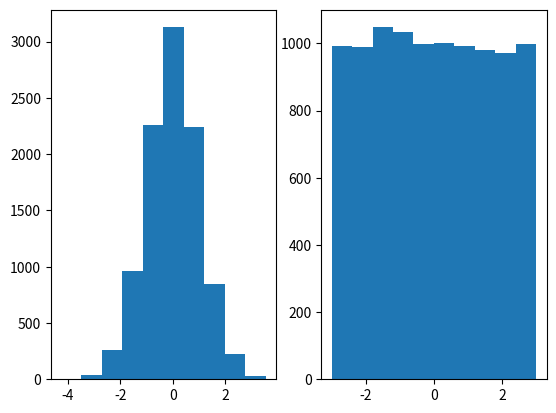

Generate this figure with matplotlib:
# [redacted]
# 26/09/2019 
# Side by side plots.

# Import libraries
import matplotlib.pyplot as plt 
import numpy as np 

# Add in titles, legends etc if you wish.
# Create a subplot with one row, two columns and this is subplot command 1.
plt.subplot(1, 2, 1)

# Normal generates random numbers in a bell shaped curve. 
# Typically centered around 0 and spreads out.
x = np.random.normal(0.0, 1.0, 10000) 
plt.hist(x)

# Create Subplot command 2.
plt.subplot(1, 2, 2)
# Uniform generates numbers from -3 and 3, generating 10k of them. 
# In uniform we should expect to see a straight line at the top of the histogram.
x = np.random.uniform(-3.0, 3.0, 10000) 
plt.hist(x)

# Shows the histogram.
plt.show() 